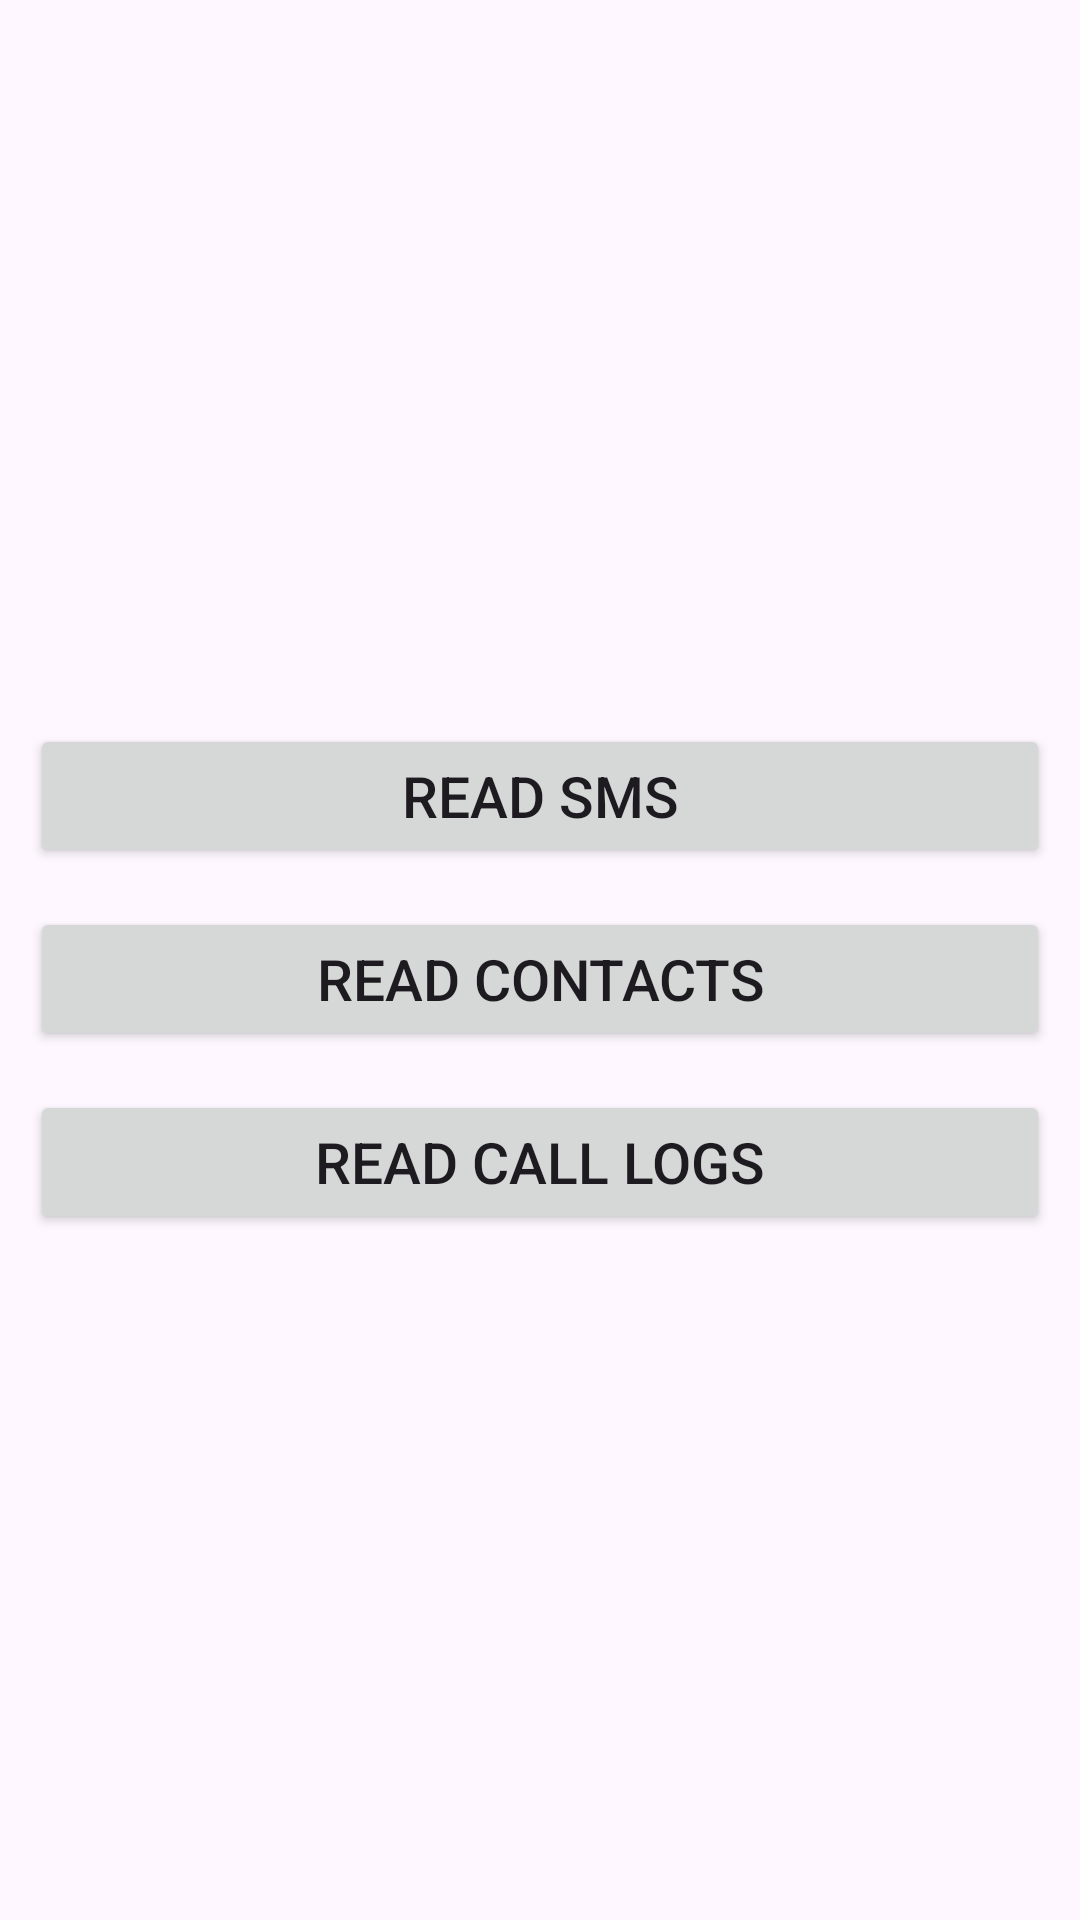

Produce the Android XML layout that renders to this screen, including the resource entries it uses.
<!-- AndroidManifest.xml: application theme Theme.ReadSmsCallLogContacts -->
<!-- res/layout/activity_main.xml -->
<?xml version="1.0" encoding="utf-8"?>
<LinearLayout
    android:orientation="vertical"
    android:gravity="center"
    xmlns:android="http://schemas.android.com/apk/res/android"
    xmlns:app="http://schemas.android.com/apk/res-auto"
    xmlns:tools="http://schemas.android.com/tools"
    android:id="@+id/main"
    android:layout_width="match_parent"
    android:layout_height="match_parent"
    tools:context=".MainActivity">

    <Button
        android:id="@+id/btnSms"
        android:textSize="19sp"
        android:layout_marginStart="10dp"
        android:layout_marginEnd="10dp"
        android:text="READ SMS"
        android:layout_marginTop="13dp"
        android:layout_width="match_parent"
        android:layout_height="wrap_content"/>
    <Button
        android:id="@+id/btnContacts"
        android:textSize="19sp"
        android:layout_marginStart="10dp"
        android:layout_marginEnd="10dp"
        android:layout_marginTop="13dp"
        android:text="READ CONTACTS"
        android:layout_width="match_parent"
        android:layout_height="wrap_content"/>
    <Button
        android:id="@+id/btnCallLog"
        android:textSize="19sp"
        android:layout_marginStart="10dp"
        android:layout_marginEnd="10dp"
        android:layout_marginTop="13dp"
        android:text="READ CALL LOGS"
        android:layout_width="match_parent"
        android:layout_height="wrap_content"/>

</LinearLayout>
<!-- resources referenced by this layout -->
<resources>
  <style name="Theme.ReadSmsCallLogContacts" parent="Base.Theme.ReadSmsCallLogContacts" />
  <style name="Base.Theme.ReadSmsCallLogContacts" parent="Theme.Material3.DayNight.NoActionBar">
          
          
      </style>
</resources>
